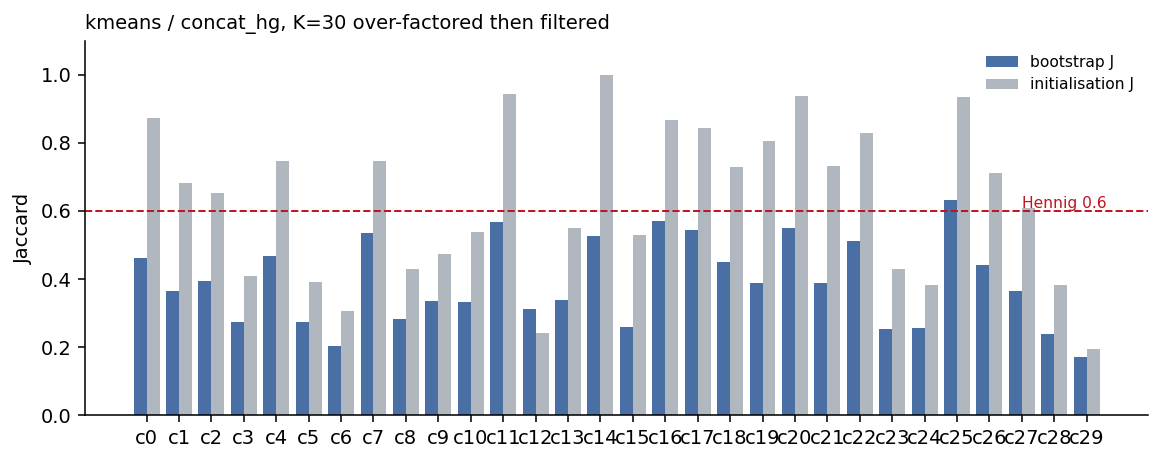

Source data for this figure (header and first rows):
component, n, bootstrap_J, pass_bootstrap, init_J, pass_init, patient_max, pass_patient, interpret
0, 34, 0.462, False, 0.872, True, 1.0, False, False
1, 21, 0.366, False, 0.682, False, 1.0, False, False
2, 60, 0.395, False, 0.654, False, 0.217, True, False
3, 33, 0.274, False, 0.408, False, 0.394, True, False
4, 55, 0.467, False, 0.748, False, 0.564, False, False
5, 37, 0.275, False, 0.392, False, 0.405, True, False
6, 41, 0.205, False, 0.306, False, 0.463, True, False
7, 5, 0.536, False, 0.745, False, 1.0, False, False
8, 156, 0.282, False, 0.43, False, 0.218, True, False
9, 25, 0.335, False, 0.475, False, 0.56, False, False
10, 70, 0.333, False, 0.537, False, 0.257, True, False
11, 27, 0.569, False, 0.942, True, 0.963, False, False
12, 9, 0.311, False, 0.243, False, 1.0, False, False
13, 139, 0.339, False, 0.551, False, 0.424, True, False
14, 3, 0.526, False, 1.0, True, 1.0, False, False
15, 16, 0.258, False, 0.529, False, 0.938, False, False
16, 12, 0.57, False, 0.867, True, 0.917, False, False
17, 29, 0.545, False, 0.842, True, 1.0, False, False
18, 5, 0.449, False, 0.729, False, 1.0, False, False
19, 20, 0.388, False, 0.806, True, 0.9, False, False
20, 44, 0.55, False, 0.937, True, 0.932, False, False
21, 41, 0.389, False, 0.733, False, 0.927, False, False
22, 25, 0.513, False, 0.829, True, 0.56, False, False
23, 97, 0.254, False, 0.43, False, 0.196, True, False
24, 63, 0.256, False, 0.384, False, 0.302, True, False
25, 1, 0.633, True, 0.933, True, 1.0, False, False
26, 27, 0.441, False, 0.71, False, 0.926, False, False
27, 21, 0.367, False, 0.61, False, 0.286, True, False
28, 133, 0.239, False, 0.382, False, 0.226, True, False
29, 17, 0.172, False, 0.195, False, 0.235, True, False
